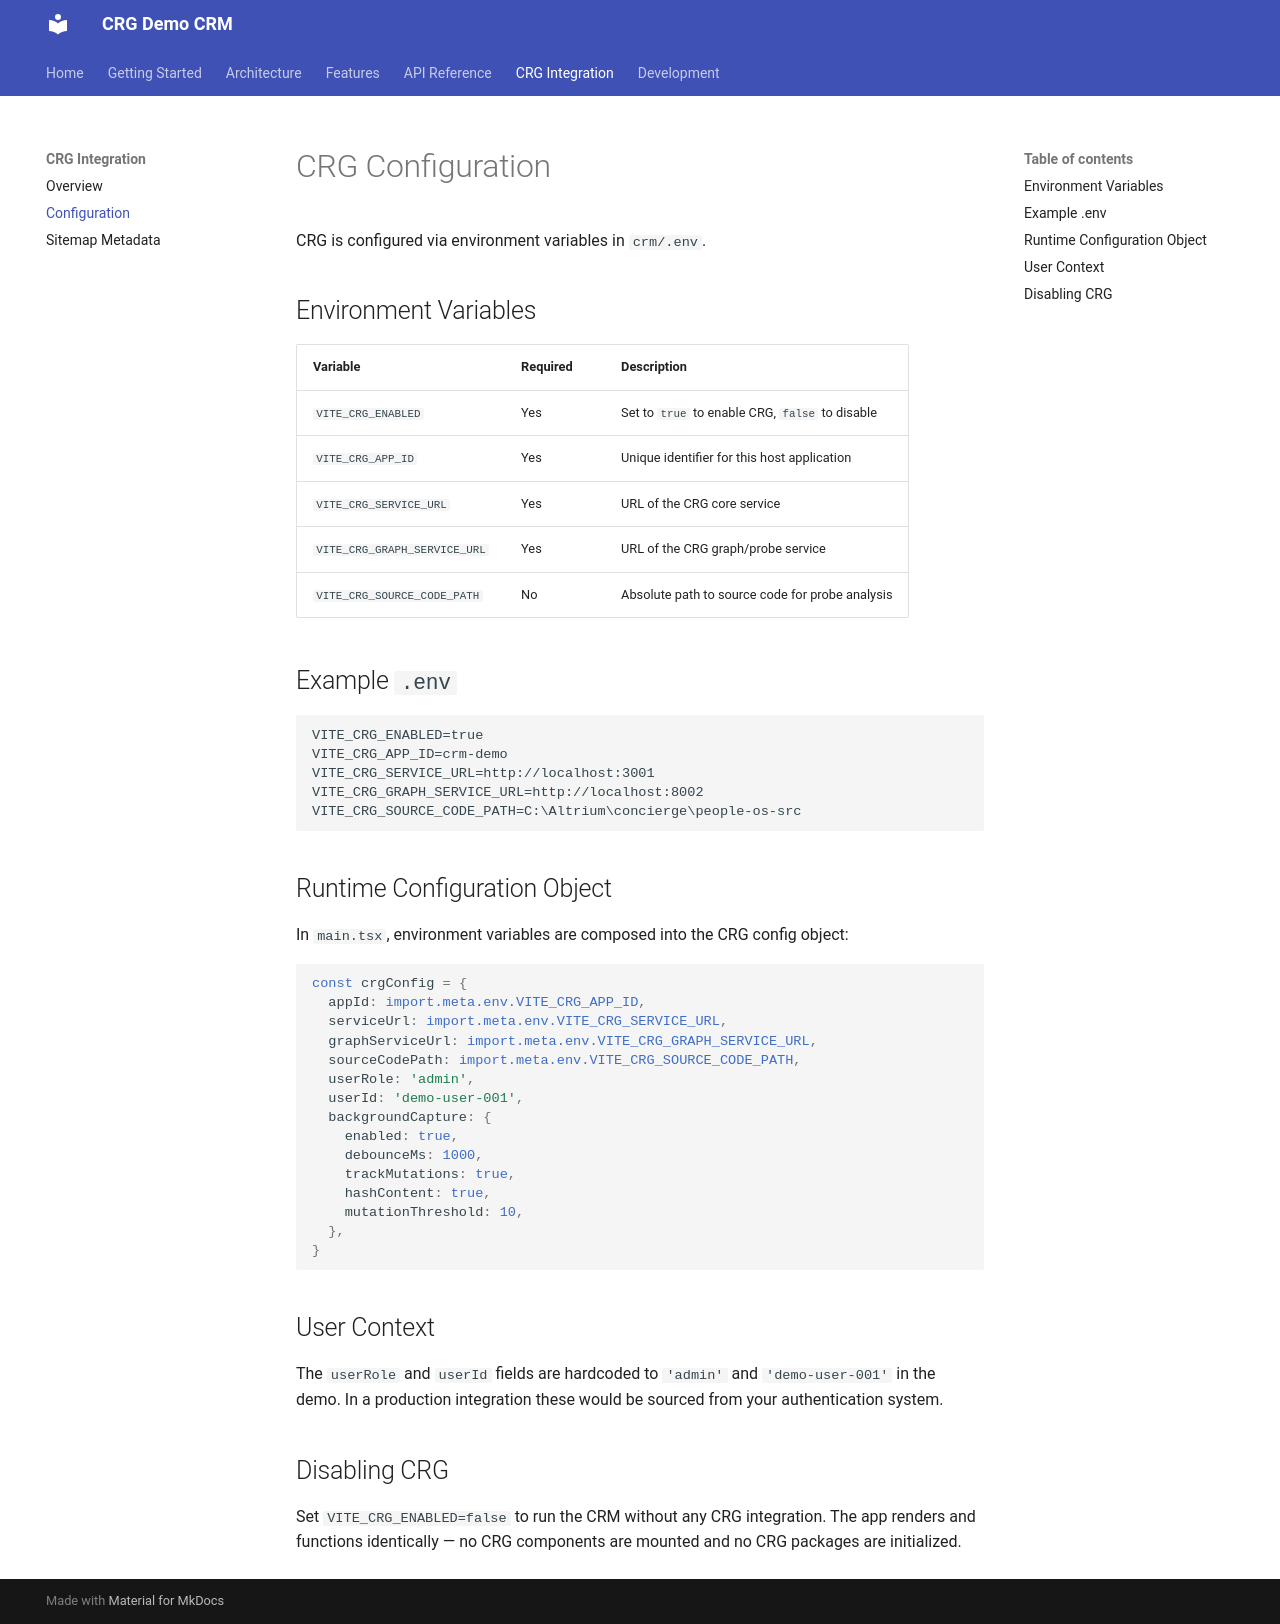

repository: dasun-theekshana/crg-demo-documentation · page: crg-integration/configuration/index.html · generator: mkdocs

# CRG Configuration

CRG is configured via environment variables in `crm/.env`.

## Environment Variables

| Variable | Required | Description |
|----------|----------|-------------|
| `VITE_CRG_ENABLED` | Yes | Set to `true` to enable CRG, `false` to disable |
| `VITE_CRG_APP_ID` | Yes | Unique identifier for this host application |
| `VITE_CRG_SERVICE_URL` | Yes | URL of the CRG core service |
| `VITE_CRG_GRAPH_SERVICE_URL` | Yes | URL of the CRG graph/probe service |
| `VITE_CRG_SOURCE_CODE_PATH` | No | Absolute path to source code for probe analysis |

## Example `.env`

```env
VITE_CRG_ENABLED=true
VITE_CRG_APP_ID=crm-demo
VITE_CRG_SERVICE_URL=http://localhost:3001
VITE_CRG_GRAPH_SERVICE_URL=http://localhost:8002
VITE_CRG_SOURCE_CODE_PATH=C:\Altrium\concierge\people-os-src
```

## Runtime Configuration Object

In `main.tsx`, environment variables are composed into the CRG config object:

```ts
const crgConfig = {
  appId: import.meta.env.VITE_CRG_APP_ID,
  serviceUrl: import.meta.env.VITE_CRG_SERVICE_URL,
  graphServiceUrl: import.meta.env.VITE_CRG_GRAPH_SERVICE_URL,
  sourceCodePath: import.meta.env.VITE_CRG_SOURCE_CODE_PATH,
  userRole: 'admin',
  userId: 'demo-user-001',
  backgroundCapture: {
    enabled: true,
    debounceMs: 1000,
    trackMutations: true,
    hashContent: true,
    mutationThreshold: 10,
  },
}
```

## User Context

The `userRole` and `userId` fields are hardcoded to `'admin'` and `'demo-user-001'` in the demo. In a production integration these would be sourced from your authentication system.

## Disabling CRG

Set `VITE_CRG_ENABLED=false` to run the CRM without any CRG integration. The app renders and functions identically — no CRG components are mounted and no CRG packages are initialized.
